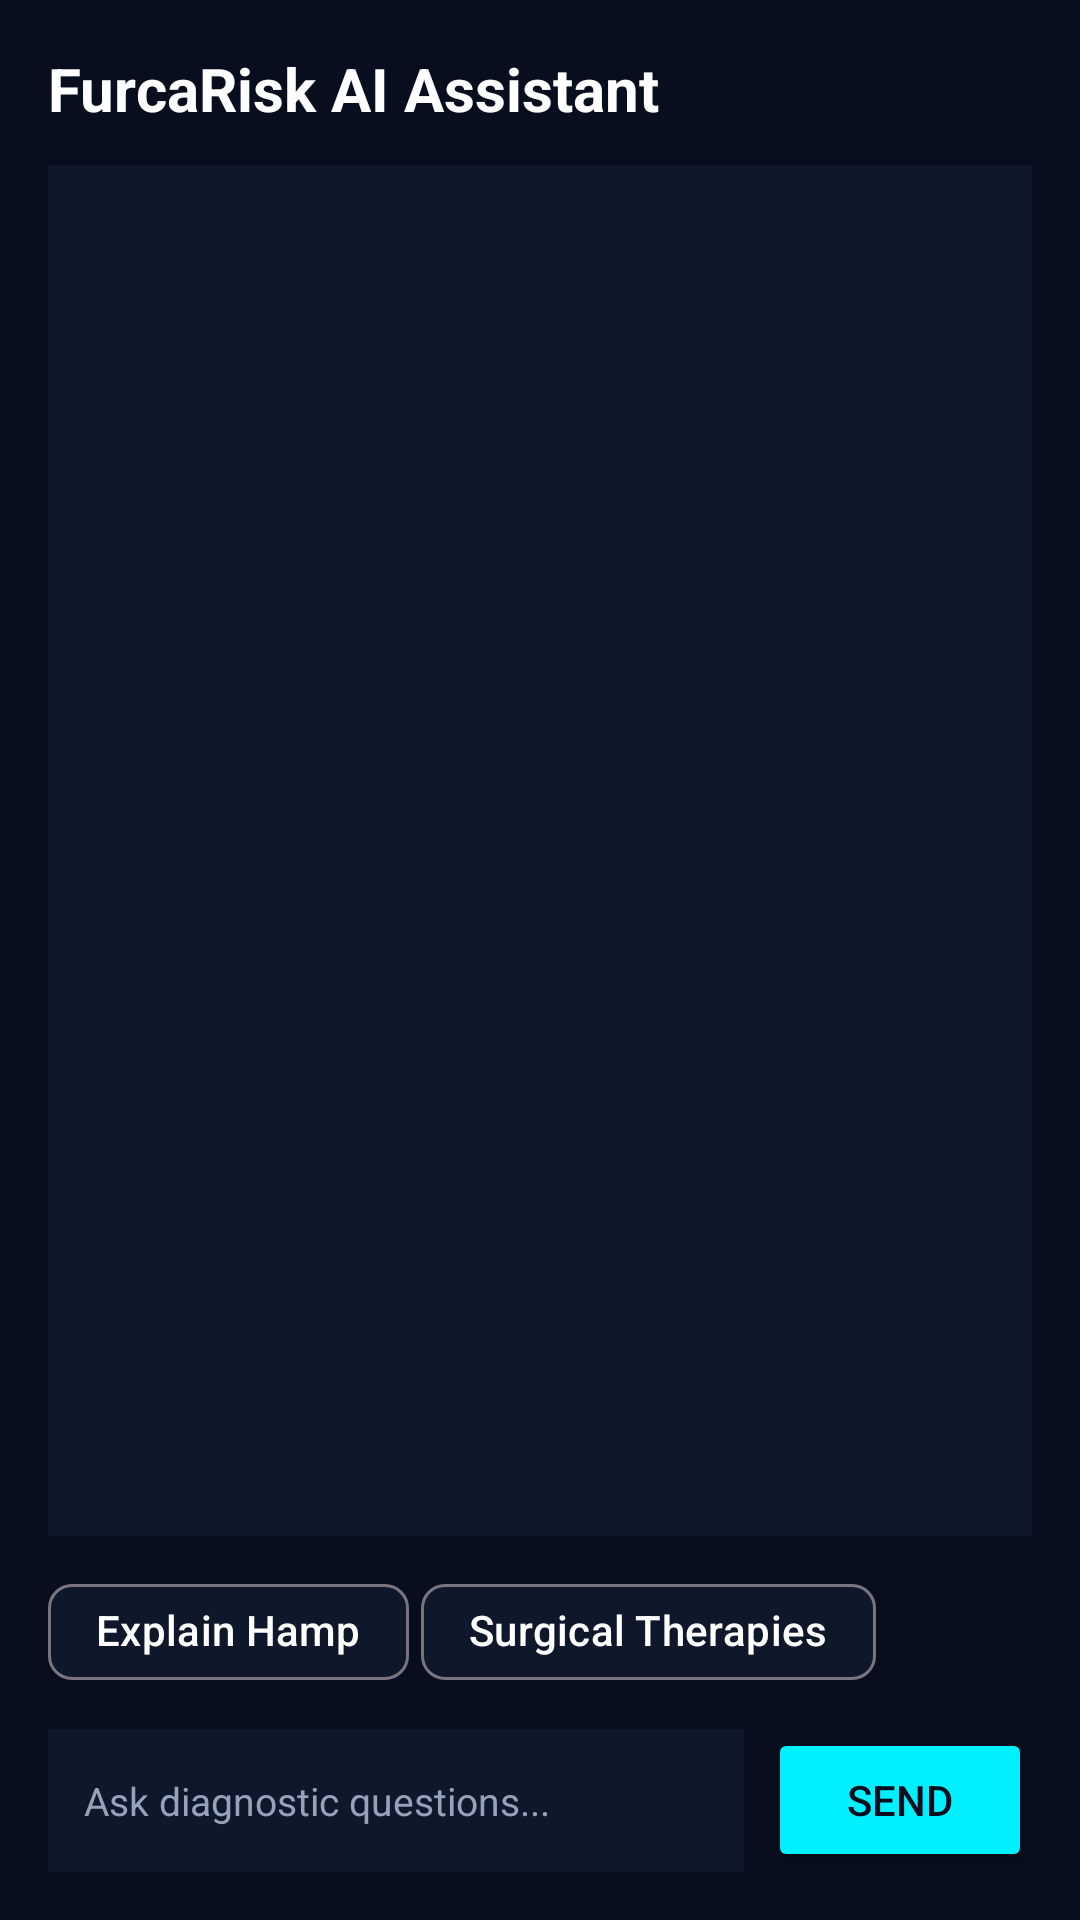

Layout XML and referenced resources for this Android screen:
<!-- AndroidManifest.xml: application theme Theme.FurcaRiskAI -->
<!-- res/layout/fragment_ai_assistant.xml -->
<?xml version="1.0" encoding="utf-8"?>
<androidx.constraintlayout.widget.ConstraintLayout xmlns:android="http://schemas.android.com/apk/res/android"
    xmlns:app="http://schemas.android.com/apk/res-auto"
    android:layout_width="match_parent"
    android:layout_height="match_parent"
    android:background="@color/dark_bg"
    android:padding="16dp">

    <TextView
        android:id="@+id/tvTitle"
        android:layout_width="wrap_content"
        android:layout_height="wrap_content"
        android:text="FurcaRisk AI Assistant"
        android:textColor="@color/white"
        android:textSize="20sp"
        android:textStyle="bold"
        app:layout_constraintStart_toStartOf="parent"
        app:layout_constraintTop_toTopOf="parent" />

    
    <ScrollView
        android:id="@+id/scrollViewChat"
        android:layout_width="match_parent"
        android:layout_height="0dp"
        android:layout_marginTop="12dp"
        android:layout_marginBottom="8dp"
        android:background="@color/dark_surface"
        android:padding="8dp"
        app:layout_constraintBottom_toTopOf="@+id/layoutChips"
        app:layout_constraintTop_toBottomOf="@+id/tvTitle">

        <LinearLayout
            android:id="@+id/layoutChatLogs"
            android:layout_width="match_parent"
            android:layout_height="wrap_content"
            android:orientation="vertical" />

    </ScrollView>

    
    <LinearLayout
        android:id="@+id/layoutChips"
        android:layout_width="match_parent"
        android:layout_height="wrap_content"
        android:orientation="horizontal"
        android:layout_marginBottom="8dp"
        app:layout_constraintBottom_toTopOf="@+id/layoutInputRow">

        <com.google.android.material.chip.Chip
            android:id="@+id/chipHamp"
            android:layout_width="wrap_content"
            android:layout_height="wrap_content"
            android:layout_marginEnd="4dp"
            android:text="Explain Hamp"
            app:chipBackgroundColor="@color/dark_surface"
            android:textColor="@color/white" />

        <com.google.android.material.chip.Chip
            android:id="@+id/chipTherapies"
            android:layout_width="wrap_content"
            android:layout_height="wrap_content"
            android:text="Surgical Therapies"
            app:chipBackgroundColor="@color/dark_surface"
            android:textColor="@color/white" />

    </LinearLayout>

    
    <LinearLayout
        android:id="@+id/layoutInputRow"
        android:layout_width="match_parent"
        android:layout_height="wrap_content"
        android:orientation="horizontal"
        app:layout_constraintBottom_toBottomOf="parent">

        <EditText
            android:id="@+id/etMessage"
            android:layout_width="0dp"
            android:layout_height="48dp"
            android:layout_weight="1"
            android:background="@color/dark_surface"
            android:hint="Ask diagnostic questions..."
            android:textColorHint="@color/text_grey"
            android:textColor="@color/white"
            android:paddingStart="12dp"
            android:paddingEnd="12dp"
            android:textSize="13sp"
            android:inputType="text" />

        <Button
            android:id="@+id/btnSend"
            android:layout_width="wrap_content"
            android:layout_height="48dp"
            android:layout_marginStart="8dp"
            android:text="Send"
            app:backgroundTint="@color/primary_cyan"
            android:textColor="@color/dark_bg" />

    </LinearLayout>

</androidx.constraintlayout.widget.ConstraintLayout>
<!-- resources referenced by this layout -->
<resources>
  <color name="dark_bg">#080E1E</color>
  <color name="dark_surface">#0F172A</color>
  <color name="primary_cyan">#00F0FF</color>
  <color name="text_grey">#94A3B8</color>
  <color name="white">#FFFFFF</color>
  <style name="Theme.FurcaRiskAI" parent="Theme.Material3.DayNight.NoActionBar">
          
          <item name="colorPrimary">@color/primary_blue</item>
          <item name="colorSecondary">@color/primary_teal</item>
          <item name="android:statusBarColor">@color/dark_bg</item>
          <item name="android:windowBackground">@color/dark_bg</item>
      </style>
  <color name="primary_blue">#0072FF</color>
  <color name="primary_teal">#00F5D4</color>
</resources>
